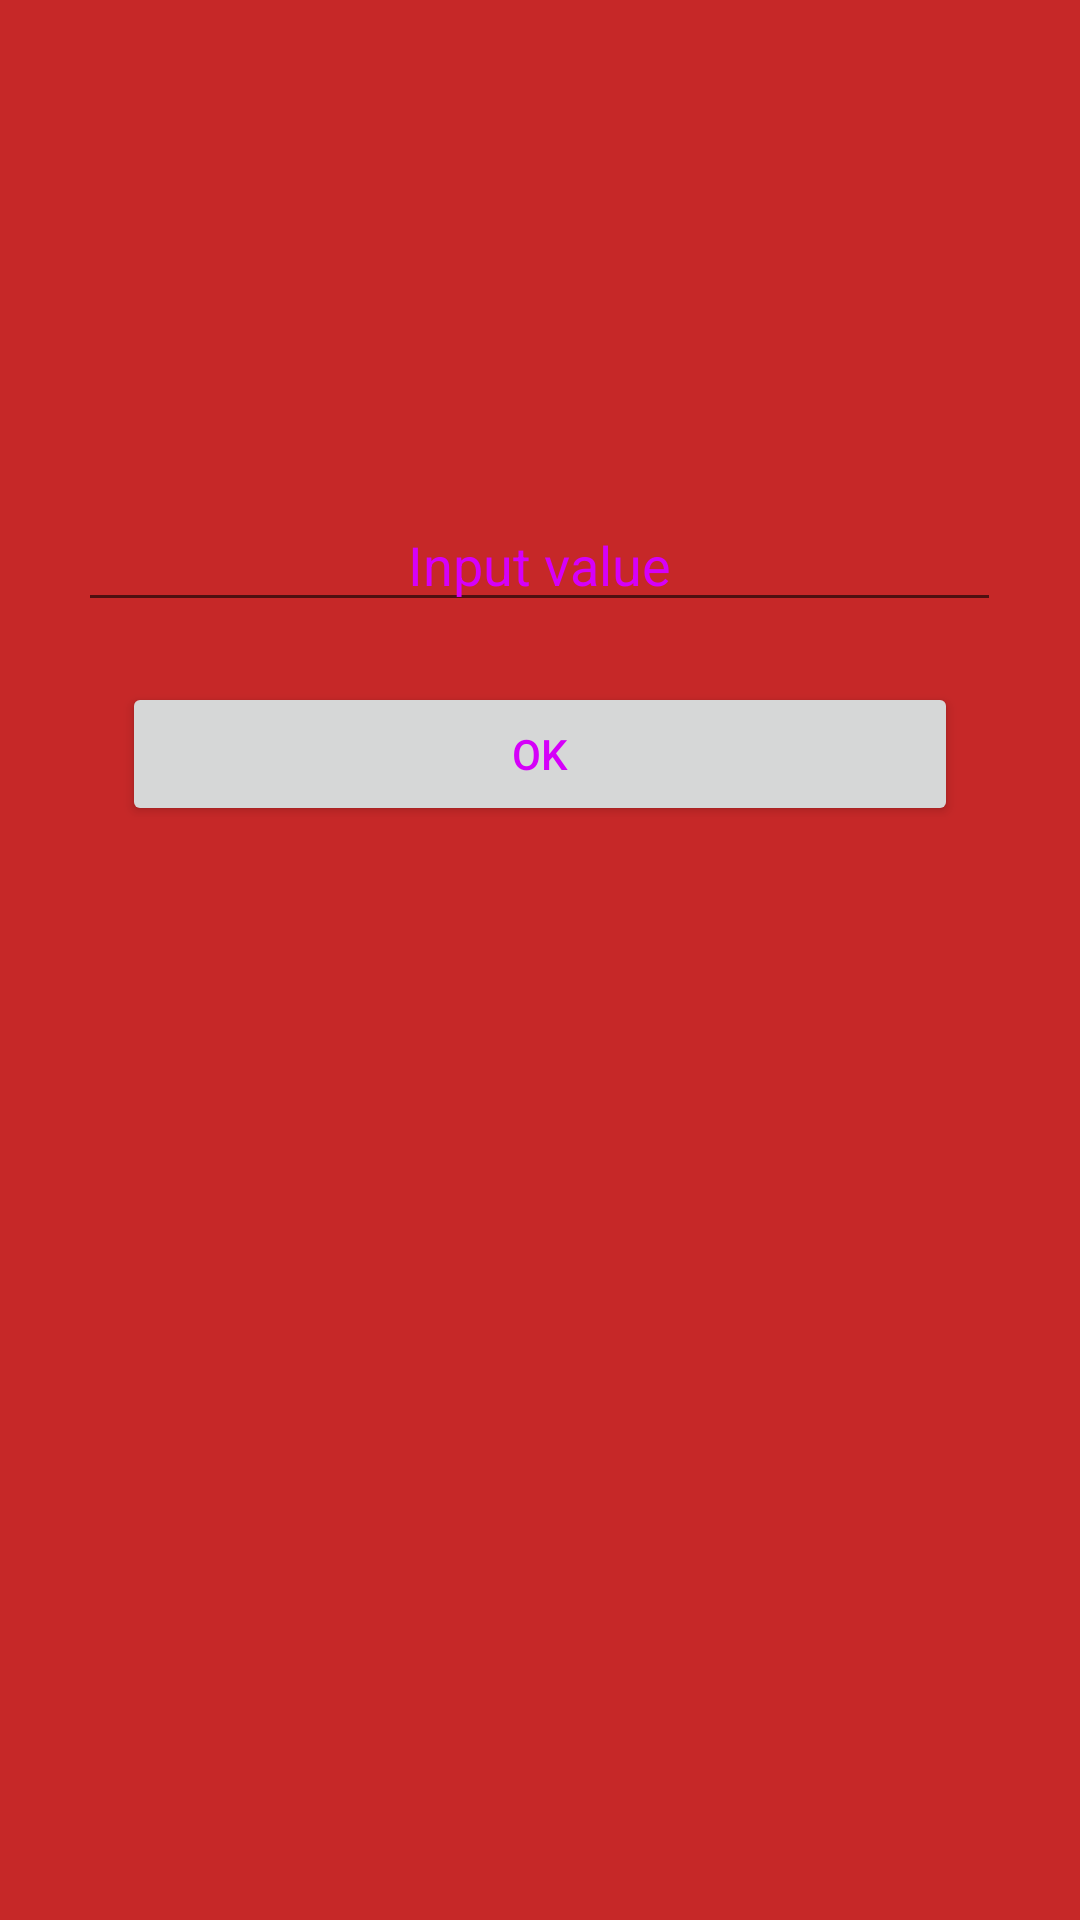

Layout XML and referenced resources for this Android screen:
<!-- AndroidManifest.xml: application theme l_my_style1 -->
<!-- res/layout/activity_second.xml -->
<?xml version="1.0" encoding="utf-8"?>
<RelativeLayout xmlns:android="http://schemas.android.com/apk/res/android"
    xmlns:tools="http://schemas.android.com/tools"
    android:layout_width="match_parent"
    android:layout_height="match_parent"
    android:paddingBottom="@dimen/activity_vertical_margin"
    android:paddingLeft="@dimen/activity_horizontal_margin"
    android:paddingRight="@dimen/activity_horizontal_margin"
    android:paddingTop="@dimen/activity_vertical_margin"
    tools:context="com.example.taras.homework.SecondActivity">

    <EditText
        android:id="@+id/et_as_field"
        android:hint="@string/et_as_field_hint"
        android:layout_width="wrap_content"
        android:layout_height="wrap_content"
        android:layout_marginTop="@dimen/et_as_field_margin_top"
        android:paddingLeft="@dimen/et_as_field_padding_left"
        android:paddingRight="@dimen/et_as_field_padding_right"
        android:maxLength="3"
        android:inputType="numberDecimal"
        android:layout_alignParentTop="true"
        android:layout_centerHorizontal="true" />

    <Button
        android:id="@+id/btn_ok"
        android:text="@string/btn_ok_text"
        android:layout_width="wrap_content"
        android:layout_height="wrap_content"
        android:layout_below="@id/et_as_field"
        android:paddingLeft="@dimen/btn_ok_padding_left"
        android:paddingRight="@dimen/btn_ok_padding_right"
        android:layout_marginTop="@dimen/btn_ok_margin_top"
        android:layout_centerHorizontal="true" />

</RelativeLayout>
<!-- resources referenced by this layout -->
<resources>
  <dimen name="activity_horizontal_margin">16dp</dimen>
  <dimen name="activity_vertical_margin">16dp</dimen>
  <dimen name="btn_ok_margin_top">20dp</dimen>
  <dimen name="btn_ok_padding_left">130dp</dimen>
  <dimen name="btn_ok_padding_right">130dp</dimen>
  <dimen name="et_as_field_margin_top">150dp</dimen>
  <dimen name="et_as_field_padding_left">110dp</dimen>
  <dimen name="et_as_field_padding_right">110dp</dimen>
  <string name="btn_ok_text">OK</string>
  <string name="et_as_field_hint">Input value</string>
  <style name="l_my_style1" parent="AppTheme">
          <item name="android:background">#c62828</item>
          <item name="android:textColor">#d500f9</item>
          <item name="android:textColorHint">#d500f9</item>
      </style>
  <style name="AppTheme" parent="Theme.AppCompat.Light.DarkActionBar">
          
          <item name="colorPrimary">@color/colorPrimary</item>
          <item name="colorPrimaryDark">@color/colorPrimaryDark</item>
          <item name="colorAccent">@color/colorAccent</item>
      </style>
  <!-- not gathered from this repository: default colours our renderer supplied (Android Studio template values) -->
  <color name="colorPrimary">#FF6200EE</color>
  <color name="colorPrimaryDark">#FF3700B3</color>
  <color name="colorAccent">#FF03DAC5</color>
</resources>
